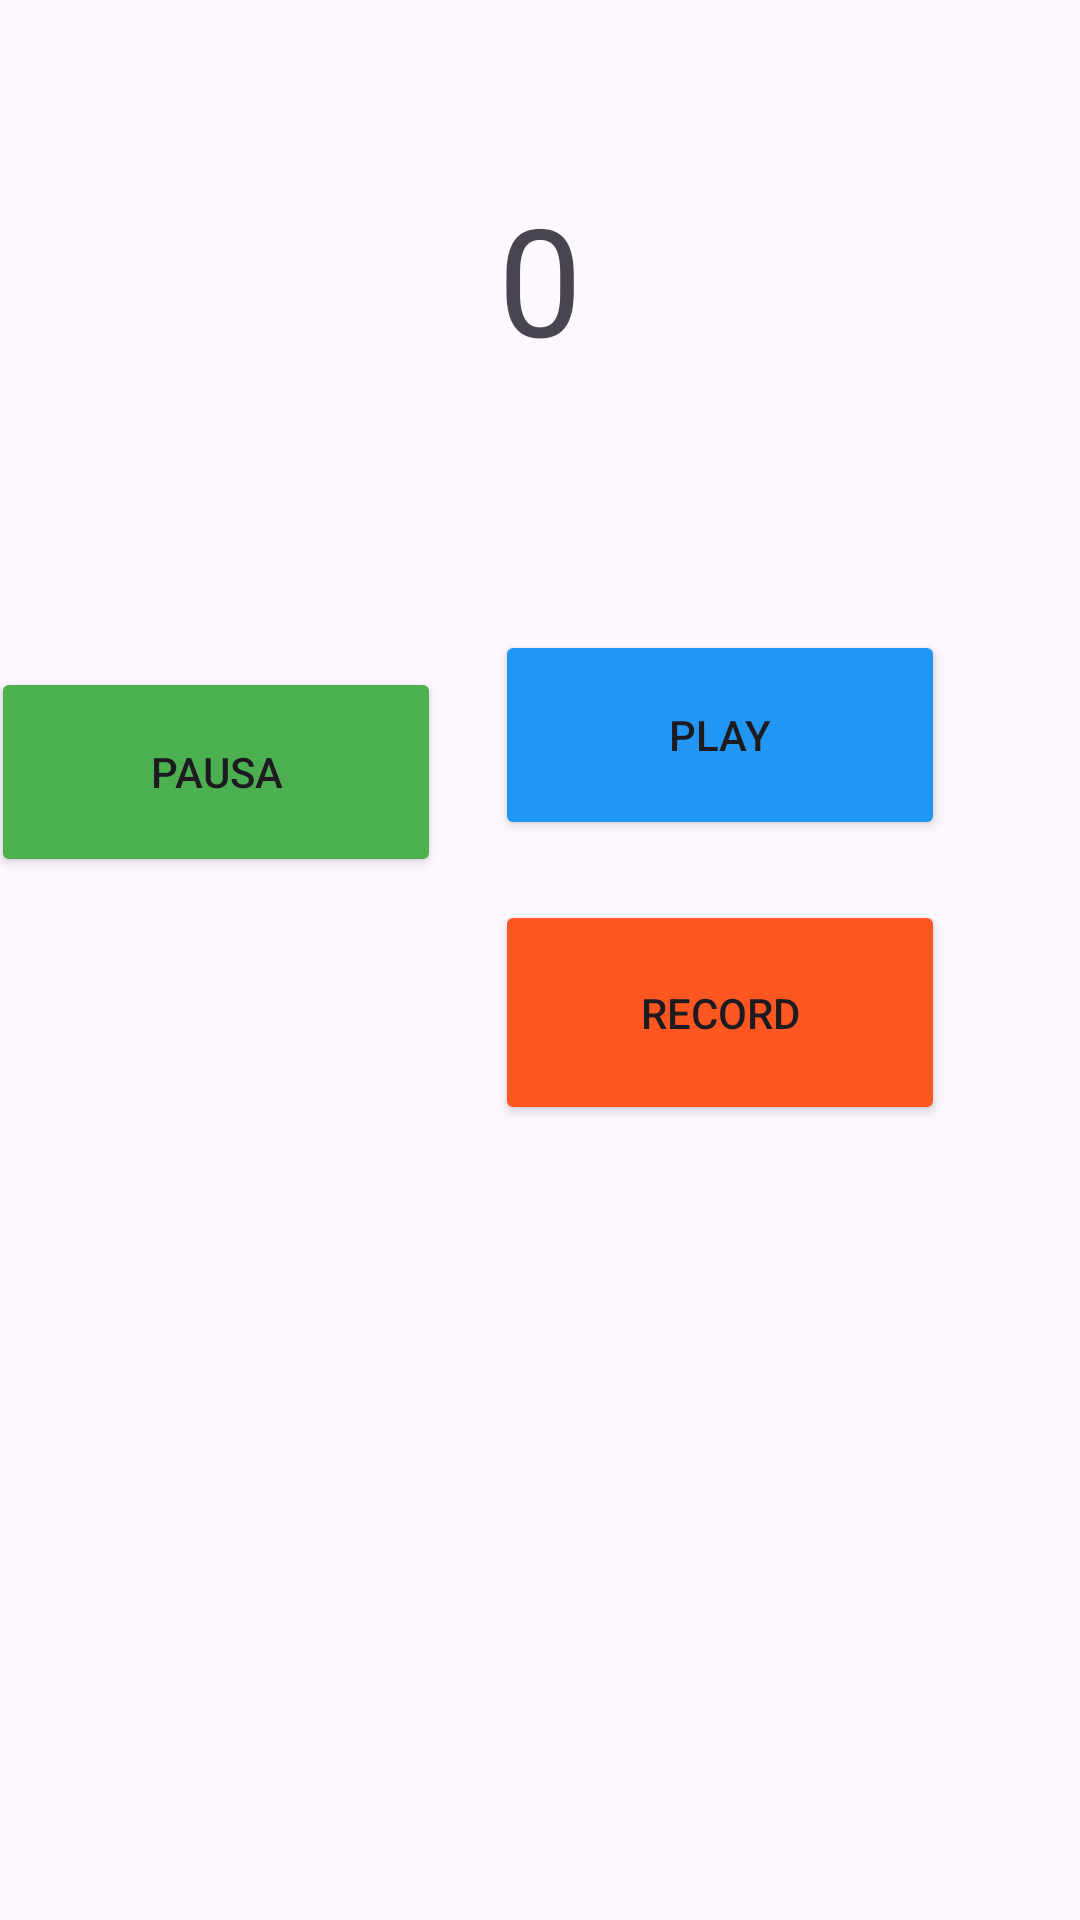

Reconstruct the res/layout file that produces this screen, plus the resources it refers to.
<!-- AndroidManifest.xml: application theme Theme.Examen_Adrian_Alvarez -->
<!-- res/layout/activity_main.xml -->
<?xml version="1.0" encoding="utf-8"?>
<androidx.constraintlayout.widget.ConstraintLayout xmlns:android="http://schemas.android.com/apk/res/android"
    xmlns:app="http://schemas.android.com/apk/res-auto"
    xmlns:tools="http://schemas.android.com/tools"
    android:layout_width="match_parent"
    android:layout_height="match_parent"
    tools:context=".MainActivity">

    <TextView
        android:id="@+id/Cronometro"
        android:layout_width="wrap_content"
        android:layout_height="wrap_content"
        android:layout_marginBottom="15dp"
        android:text="0"
        android:textSize="50dp"
        app:layout_constraintBottom_toTopOf="@+id/linearLayout"
        app:layout_constraintEnd_toEndOf="parent"
        app:layout_constraintStart_toStartOf="parent"
        app:layout_constraintTop_toTopOf="parent" />

    <LinearLayout
        android:id="@+id/linearLayout"
        android:layout_width="175dp"
        android:layout_height="180dp"
        android:layout_marginStart="125dp"
        android:layout_marginTop="200dp"
        android:orientation="vertical"
        app:layout_constraintEnd_toEndOf="parent"
        app:layout_constraintStart_toStartOf="parent"
        app:layout_constraintTop_toTopOf="parent">

        <Button
            android:id="@+id/play"
            android:layout_width="150dp"
            android:layout_height="70dp"
            android:layout_margin="10dp"
            android:backgroundTint="#2196F3"
            android:onClick="contar"
            android:text="PLAY" />

        <Button
            android:id="@+id/record"
            android:layout_width="150dp"
            android:layout_height="75dp"
            android:layout_margin="10dp"
            android:backgroundTint="#FF5722"
            android:text="RECORD" />
    </LinearLayout>

    <Button
        android:id="@+id/pausa"
        android:layout_width="150dp"
        android:layout_height="70dp"
        android:layout_marginEnd="10dp"
        android:backgroundTint="#4CAF50"
        android:text="PAUSA"
        app:layout_constraintBottom_toBottomOf="parent"
        app:layout_constraintEnd_toStartOf="@+id/linearLayout"
        app:layout_constraintHorizontal_bias="0.7"
        app:layout_constraintStart_toStartOf="parent"
        app:layout_constraintTop_toTopOf="parent"
        app:layout_constraintVertical_bias="0.39" />

    <LinearLayout
        android:layout_width="278dp"
        android:layout_height="269dp"
        android:layout_marginTop="38dp"
        android:onClick="pausa"
        android:orientation="vertical"
        android:padding="5dp"
        app:layout_constraintBottom_toBottomOf="parent"
        app:layout_constraintEnd_toEndOf="parent"
        app:layout_constraintHorizontal_bias="0.496"
        app:layout_constraintStart_toStartOf="parent"
        app:layout_constraintTop_toBottomOf="@+id/linearLayout"
        app:layout_constraintVertical_bias="0.09">

        <androidx.recyclerview.widget.RecyclerView
            android:id="@+id/rv"
            android:layout_width="match_parent"
            android:layout_height="match_parent"
             />
    </LinearLayout>

</androidx.constraintlayout.widget.ConstraintLayout>
<!-- resources referenced by this layout -->
<resources>
  <style name="Theme.Examen_Adrian_Alvarez" parent="Base.Theme.Examen_Adrian_Alvarez" />
  <style name="Base.Theme.Examen_Adrian_Alvarez" parent="Theme.Material3.DayNight.NoActionBar">
          
          
      </style>
</resources>
